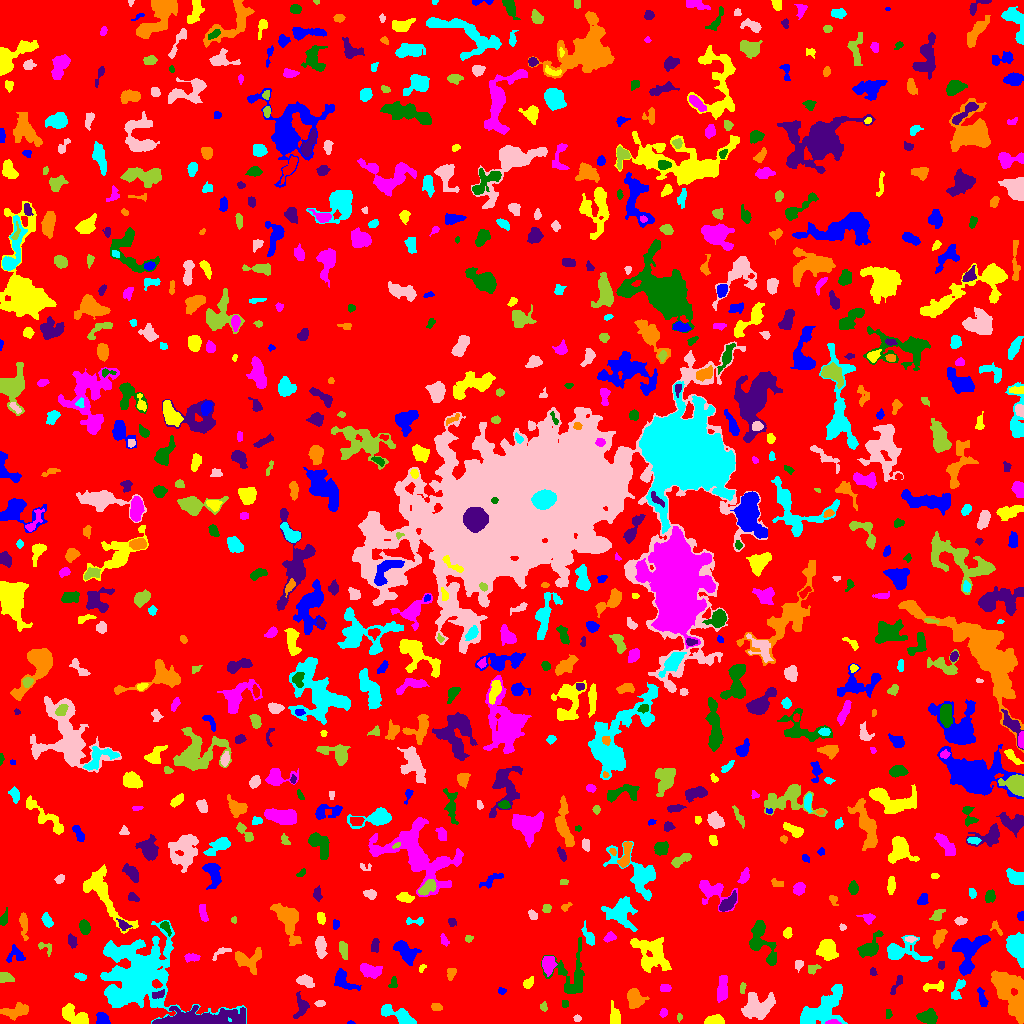

The data file committed next to this chart (first rows):
ID, X, Y, A, B, theta, total_flux, mu_max, mu_median, mu_mean, R_fwhm, R_e, R10, R90, x_start, x_end, y_start, y_end, area, greylevel
0, 516.3, 511.5, 299.3, 294.7, 0.7379, 1293320, 10.0, 1.0, 1.656, 92.46, 232.3, 88.08, 375.9, 0, 1023, 0, 1023, 781084, 1.656
1, 350.8, 0.8372, 1.8, 0.8849, -0.04232, 43.0, 4.0, 2.0, 1.72, 2.034, 1.493, 0.5642, 2.459, 347, 355, 0, 3, 25, 5.72
2, 715, 2.669, 3.985, 2.181, 0.05013, 916.0, 16.0, 4.0, 5.62, 3.827, 3.29, 1.262, 5.754, 704, 724, 0, 9, 163, 9.62
3, 832.8, 0.8178, 3.315, 0.9264, -0.02096, 269.0, 12.0, 3.0, 4.339, 2.523, 2.034, 0.7979, 3.338, 825, 841, 0, 4, 62, 16.34
4, 928.2, 6.804, 4.694, 3.451, -0.09711, 910.0, 8.0, 4.0, 3.824, 6.232, 4.951, 1.954, 7.653, 916, 937, 0, 15, 238, 6.824
5, 301.4, 17.82, 5.546, 3.074, -1.552, 361.0, 5.0, 1.0, 1.727, 4.029, 4.146, 1.596, 7.047, 293, 309, 5, 32, 209, 5.727
6, 15.27, 12.58, 7.419, 3.203, 0.2042, 809.0, 5.0, 3.0, 2.819, 7.225, 5.754, 2.257, 8.686, 0, 28, 3, 21, 287, 5.819
7, 401.3, 6.687, 9.29, 2.975, -0.4419, 1684, 13.0, 3.5, 4.704, 5.67, 5.323, 2.034, 8.992, 381, 416, 0, 19, 358, 7.704
8, 577.3, 5.071, 1.85, 1.461, -0.3726, 84.0, 3.0, 2.0, 1.68, 2.985, 2.111, 0.7979, 3.29, 573, 581, 2, 9, 50, 6.68
9, 679.3, 6.22, 1.962, 1.212, 1.423, 59.0, 3.0, 1.0, 1.405, 2.326, 1.954, 0.5642, 3.141, 677, 682, 1, 10, 42, 5.405
10, 968.8, 5.277, 5.471, 3.694, -0.4405, 1147, 11.0, 3.0, 3.736, 5.202, 4.787, 1.871, 7.818, 960, 988, 0, 16, 307, 7.736
11, 102, 4.33, 3.284, 2.907, -0.873, 330.0, 5.0, 2.0, 2.308, 4.652, 3.827, 1.493, 5.698, 96, 110, 0, 11, 143, 6.308
12, 614.2, 7.772, 5.649, 2.56, -1.405, 382.0, 4.0, 2.0, 2.11, 6.555, 4.37, 1.693, 6.628, 610, 620, 0, 23, 181, 6.11
13, 663.3, 10.57, 2.409, 1.516, 1.298, 89.0, 3.0, 1.0, 1.391, 3.09, 2.459, 0.7979, 3.785, 659, 667, 6, 15, 64, 5.391
14, 888.4, 9.662, 2.287, 1.461, -1.524, 68.0, 3.0, 1.0, 1.193, 2.034, 2.185, 0.7979, 3.7, 886, 892, 5, 14, 57, 5.193
15, 194.9, 3.44, 19.12, 3.285, 0.04174, 12464, 58.0, 5.0, 11.56, 6.333, 7.421, 2.706, 14.22, 152, 245, 0, 18, 1078, 15.56
16, 436, 16.31, 2.632, 1.821, -0.1003, 130.0, 3.0, 1.0, 1.585, 3.568, 2.764, 1.128, 4.37, 431, 442, 13, 20, 82, 5.585
17, 822.8, 13.17, 12.23, 6.911, 0.6523, 4149, 14.0, 4.0, 4.742, 7.269, 9.08, 3.241, 14.54, 800, 847, 0, 39, 875, 7.742
18, 319.9, 20.23, 2.426, 1.37, 0.1101, 94.0, 3.0, 1.0, 1.469, 3.038, 2.326, 0.9772, 3.7, 314, 325, 17, 23, 64, 7.469
19, 543.7, 16.26, 2.317, 1.608, 1.526, 82.0, 3.0, 1.0, 1.344, 2.646, 2.185, 0.7979, 3.656, 540, 547, 12, 22, 61, 5.344
20, 853.6, 15.21, 2.262, 1.365, 0.3698, 66.0, 3.0, 1.0, 1.269, 2.459, 2.185, 0.7979, 3.478, 849, 858, 12, 19, 52, 6.269
21, 982.2, 24.79, 5.344, 1.784, -1.263, 155.0, 3.0, 1.0, 1.165, 3.192, 3.338, 1.262, 5.557, 977, 988, 17, 36, 133, 5.165
22, 75.45, 6.984, 8.017, 3.322, -0.5147, 881.0, 8.0, 2.0, 2.489, 4.983, 5.352, 1.871, 8.63, 62, 88, 0, 20, 354, 6.489
23, 722.2, 33.18, 6.4, 2.412, 1.465, 689.0, 7.0, 3.0, 2.723, 4.787, 4.754, 1.784, 7.527, 717, 727, 21, 48, 253, 6.723
24, 564.5, 19.5, 2.291, 1.118, -0.0, 32.0, 1.0, 1.0, 0.6154, 3.192, 2.185, 0.9772, 2.985, 562, 568, 16, 23, 52, 5.615
25, 158.1, 29.07, 3.826, 1.757, 0.2851, 228.0, 5.0, 2.5, 2.478, 3.827, 3.192, 1.262, 4.787, 152, 164, 25, 34, 92, 10.48
26, 634.7, 24.16, 4.728, 3.651, -1.349, 1042, 8.0, 4.0, 3.669, 6.84, 5.046, 2.034, 7.818, 627, 649, 15, 35, 284, 7.669
27, 957.5, 32.7, 6.654, 2.347, 1.152, 504.0, 7.0, 3.0, 3.036, 4.146, 4.068, 1.493, 6.507, 951, 965, 24, 44, 166, 6.036
28, 757.4, 16.42, 6.74, 5.762, 0.03327, 2349, 11.0, 3.0, 3.948, 7.653, 6.956, 2.764, 11.26, 741, 775, 4, 31, 595, 7.948
29, 742.5, 35.48, 2.994, 1.356, 1.392, 98.0, 3.0, 2.0, 1.607, 3.478, 2.646, 0.9772, 3.827, 740, 746, 30, 41, 61, 6.607
30, 470.7, 27.51, 7.18, 2.692, -0.1209, 550.0, 5.0, 2.0, 2.099, 5.412, 4.886, 1.784, 7.569, 456, 489, 20, 36, 262, 6.099
31, 501.8, 32.48, 1.918, 1.529, -0.04505, 87.0, 4.0, 1.0, 1.642, 2.877, 2.111, 0.7979, 3.478, 498, 506, 29, 36, 53, 5.642
32, 934.2, 36.85, 6.285, 2.272, 0.1156, 288.0, 4.0, 2.0, 1.92, 5.585, 3.989, 1.596, 6.155, 923, 943, 32, 43, 150, 5.92
33, 665.1, 35.21, 2.6, 1.976, 0.1141, 205.0, 5.0, 2.0, 2.44, 3.568, 2.932, 1.128, 4.442, 660, 671, 32, 39, 84, 7.44
34, 393.3, 40.93, 3.08, 1.624, 1.354, 103.0, 3.0, 1.0, 1.304, 3.141, 2.646, 0.9772, 4.184, 388, 397, 36, 47, 79, 5.304
35, 896.2, 38.13, 6.429, 1.571, 1.058, 136.0, 3.0, 1.0, 1.204, 3.385, 3.241, 1.382, 5.202, 890, 902, 29, 48, 113, 5.204
36, 1012, 28.29, 14.58, 6.349, -1.058, 4738, 12.0, 4.0, 4.631, 9.373, 10.19, 3.7, 15.91, 991, 1023, 0, 53, 1023, 7.631
37, 136.1, 44.71, 18.67, 17.51, 0.2188, 20692, 29.0, 4.0, 5.649, 9.624, 15.17, 5.109, 28.45, 100, 246, 0, 103, 3663, 8.649
38, 305.4, 42.15, 4.498, 2.593, -0.412, 591.0, 7.0, 4.0, 3.416, 5.262, 4.334, 1.693, 6.457, 296, 314, 36, 49, 173, 6.416
39, 4.811, 45.9, 3.298, 2.246, -0.1815, 466.0, 8.0, 3.0, 3.504, 4.334, 3.338, 1.262, 5.323, 0, 14, 41, 51, 133, 7.504
40, 697, 53.03, 2.669, 2.11, 0.7897, 206.0, 5.0, 2.0, 2.04, 3.385, 2.985, 1.128, 4.687, 692, 702, 46, 59, 101, 6.04
41, 343.3, 42.65, 7.09, 3.637, -0.702, 548.0, 4.0, 2.0, 1.971, 7.399, 5.109, 2.034, 8.038, 334, 361, 33, 55, 278, 5.971
42, 528.4, 40.42, 2.967, 1.91, 0.8, 173.0, 4.0, 2.0, 1.713, 4.107, 2.985, 1.128, 4.82, 523, 533, 35, 47, 101, 5.713
43, 548.3, 59.45, 3.902, 3.006, 1.5, 878.0, 10.0, 3.0, 4.046, 5.015, 4.222, 1.693, 6.933, 542, 557, 47, 67, 217, 9.046
44, 571.1, 47.54, 12.24, 9.466, -1.341, 1760, 6.0, 2.0, 2.639, 9.707, 8.273, 3.09, 12.95, 541, 584, 30, 86, 667, 5.639
45, 873, 52.07, 2.211, 1.518, -1.482, 95.0, 5.0, 1.0, 1.827, 2.034, 2.111, 0.7979, 3.613, 870, 877, 48, 56, 52, 5.827
46, 451.2, 50.37, 3.324, 2.197, 1.288, 229.0, 4.0, 2.0, 2.313, 4.983, 3.192, 1.262, 4.918, 447, 456, 43, 55, 99, 6.313
47, 80.63, 46.64, 2.688, 1.604, -0.3205, 139.0, 6.0, 1.0, 1.759, 2.185, 2.523, 0.7979, 4.37, 74, 86, 43, 51, 79, 5.759
48, 798.6, 59.08, 2.714, 1.86, 1.509, 169.0, 4.0, 2.0, 2.139, 4.107, 2.764, 1.128, 4.334, 795, 803, 51, 63, 79, 6.139
49, 812.9, 54.97, 3.378, 1.965, 0.3544, 189.0, 5.0, 2.0, 2.011, 3.241, 2.985, 1.128, 4.652, 808, 821, 49, 59, 94, 6.011
50, 614.9, 55.36, 2.272, 1.348, -0.584, 83.0, 4.0, 2.0, 1.729, 2.932, 2.257, 0.7979, 3.478, 611, 619, 52, 59, 48, 6.729
51, 964.4, 55.05, 2.302, 1.777, 0.6932, 143.0, 5.0, 2.0, 1.959, 2.706, 2.459, 0.9772, 4.029, 960, 970, 51, 60, 73, 7.959
52, 422.2, 55.49, 2.428, 1.452, 0.851, 144.0, 6.0, 3.0, 3.0, 3.141, 2.326, 0.7979, 3.523, 419, 426, 51, 59, 48, 8.0
53, 369.3, 52.41, 5.186, 2.885, -0.3195, 612.0, 6.0, 2.0, 2.409, 5.754, 4.583, 1.784, 7.356, 360, 382, 45, 60, 254, 6.409
54, 772, 63.99, 1.915, 1.84, 1.368, 108.0, 4.0, 2.0, 1.714, 3.385, 2.394, 0.7979, 3.785, 768, 775, 60, 69, 63, 7.714
55, 941, 58.18, 1.889, 1.732, 1.364, 119.0, 5.0, 2.0, 2.204, 2.706, 2.257, 0.7979, 3.568, 938, 944, 54, 62, 54, 7.204
56, 248.4, 62.88, 7.543, 5.796, -0.27, 533.0, 4.0, 1.0, 1.437, 7.159, 5.997, 2.326, 9.424, 235, 261, 49, 76, 371, 5.437
57, 1017, 76.85, 7.527, 4.469, -1.322, 2554, 11.0, 6.0, 5.926, 9.045, 6.956, 2.821, 10.36, 1006, 1023, 56, 91, 431, 7.926
58, 221, 71.11, 5.574, 1.968, 0.4911, 91.0, 2.0, 1.0, 0.8667, 4.983, 3.192, 1.128, 4.652, 212, 231, 63, 76, 105, 5.867
59, 343.3, 74.1, 4.256, 1.989, -1.351, 354.0, 5.0, 3.0, 2.547, 4.82, 3.742, 1.493, 5.67, 339, 347, 64, 82, 139, 6.547
... 803 more rows
